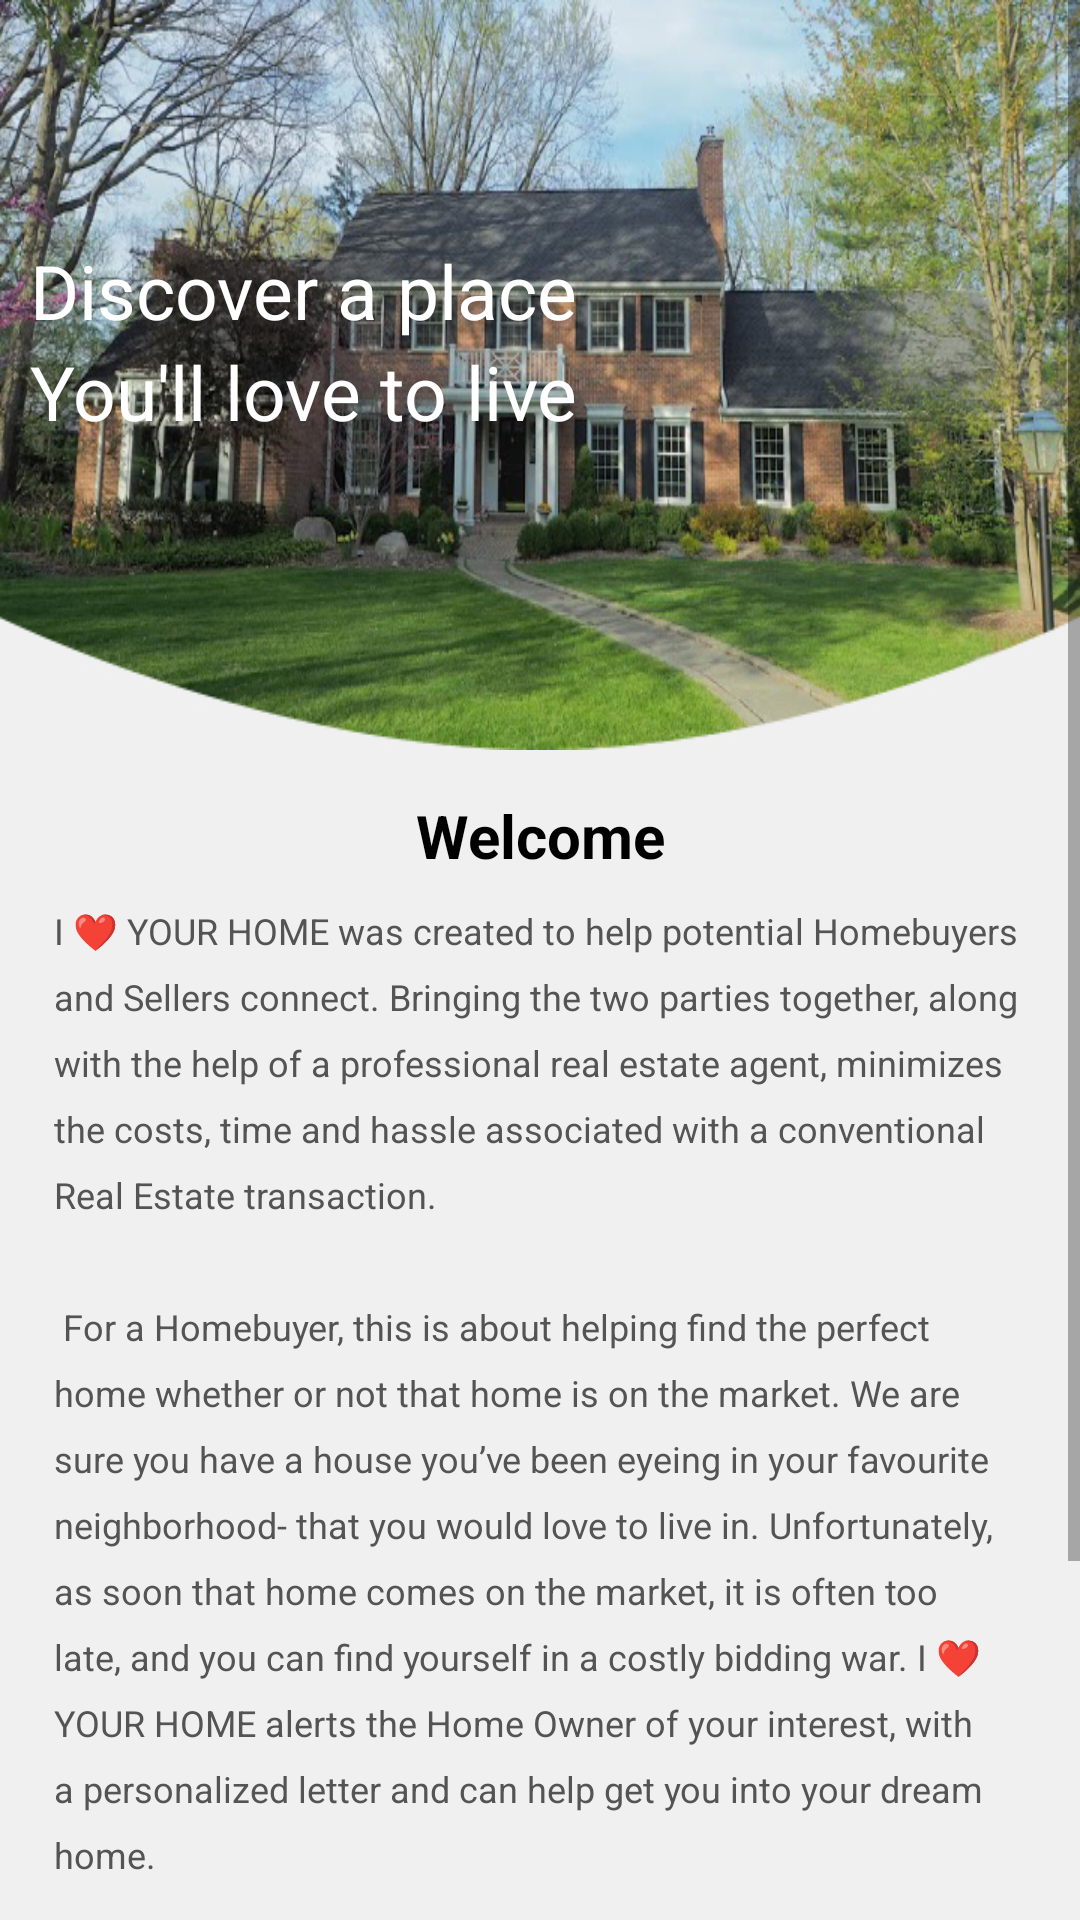

Layout XML and referenced resources for this Android screen:
<!-- AndroidManifest.xml: application theme AppTheme -->
<!-- res/layout/homelandscap.xml -->
<?xml version="1.0" encoding="utf-8"?>
<RelativeLayout
    xmlns:android="http://schemas.android.com/apk/res/android"
    xmlns:app="http://schemas.android.com/apk/res-auto"
    xmlns:tools="http://schemas.android.com/tools"
    android:layout_width="match_parent"
    android:layout_height="match_parent"
    android:background="#f0f0f0"
  >


    <ScrollView
        android:id="@+id/scrolview"
        android:layout_width="match_parent"
        android:layout_height="match_parent">

        <RelativeLayout
            android:id="@+id/re"
            android:layout_width="match_parent"
            android:layout_height="match_parent">

            <ImageView
                android:id="@+id/imageView2"
                android:layout_width="match_parent"
                android:layout_height="250dp"
                android:scaleType="fitXY"
                android:src="@drawable/forlandscap" />

            <TextView
                android:id="@+id/text1"
                android:paddingLeft="10dp"
                android:textColor="@color/colorWhite"

                android:layout_marginTop="80dp"
                android:textSize="25sp"
                android:text="Discover a place"
                android:layout_width="match_parent"
                android:layout_height="wrap_content" />

            <TextView
                android:layout_below="@+id/text1"
                android:paddingLeft="10dp"
                android:textColor="@color/colorWhite"

                android:textSize="25sp"
                android:text="You'll love to live"
                android:layout_width="match_parent"
                android:layout_height="wrap_content" />



            <TextView
                android:id="@+id/wlcm"
                android:text="Welcome"
                android:textSize="20sp"
                android:textStyle="bold"
                android:gravity="center"
                android:textColor="@color/colorBlack"
                android:layout_marginTop="15dp"
                android:layout_below="@+id/imageView2"
                android:layout_width="match_parent"
                android:layout_height="wrap_content" />

            <TextView
                android:id="@+id/textView2"
                android:layout_width="wrap_content"
                android:layout_height="wrap_content"
                android:layout_alignParentStart="true"
                android:layout_marginTop="10dp"
                android:layout_below="@+id/wlcm"
                android:lineSpacingExtra="8sp"
                android:paddingEnd="15dp"
                android:paddingStart="18dp"
                android:text="@string/wlcomtexts"
                android:textColor="#545454"
                android:textSize="12sp"
                tools:ignore="RtlCompat" />

            <Button
                android:id="@+id/buttonbyr"
                android:layout_width="match_parent"
                android:layout_height="wrap_content"
                android:textSize="13sp"
                android:textColor="@color/colorWhite"
                android:textAllCaps="false"
                android:layout_marginStart="20dp"
                android:layout_marginEnd="20dp"
                android:textStyle="bold"
                android:text="Buyers"
                android:layout_below="@+id/textView2"
                android:layout_marginTop="30dp"
                android:background="@drawable/buttoncorner" />


            <Button
                android:id="@+id/buttonslr"
                android:layout_width="match_parent"
                android:layout_height="wrap_content"
                android:textSize="13sp"
                android:textColor="@color/colorWhite"
                android:textAllCaps="false"
                android:layout_marginStart="20dp"
                android:layout_marginEnd="20dp"
                android:layout_marginBottom="20dp"
                android:textStyle="bold"
                android:text="Sellers"
                android:layout_below="@+id/buttonbyr"
                android:layout_marginTop="15dp"
                android:background="@drawable/buttoncorner" />


        </RelativeLayout>
    </ScrollView>

</RelativeLayout>
<!-- resources referenced by this layout -->
<resources>
  <color name="colorBlack">#000</color>
  <color name="colorWhite">#FFFF</color>
  <!-- drawable buttoncorner (drawable-v21) -->
  <?xml version="1.0" encoding="utf-8"?>
  <shape xmlns:android="http://schemas.android.com/apk/res/android" >
  
      <gradient
          android:angle="225"
          android:startColor="@color/green"
          android:endColor="@color/green"/>
      <corners
          android:bottomLeftRadius="25dp"
          android:bottomRightRadius="25dp"
          android:topLeftRadius="25dp"
          android:topRightRadius="25dp" />
  </shape>
  <!-- drawable forlandscap: jpg bitmap (drawable, 290131 bytes) -->
  <string name="wlcomtexts">I ❤ YOUR HOME was created to help potential Homebuyers and Sellers connect.
          Bringing the two parties together, along with the help of a professional real estate agent,
          minimizes the costs, time and hassle associated with a conventional Real Estate transaction.\n\n
          For a Homebuyer, this is about helping find the perfect home whether or not that home is on the market.
          We are sure you have a house you’ve been eyeing in your favourite neighborhood- that you would love to live in.
          Unfortunately, as soon that home comes on the market, it is often too late,
          and you can find yourself in a costly bidding war. I ❤ YOUR HOME alerts the Home Owner of your interest,
          with a personalized letter and can help get you into your dream home.</string>
  <style name="AppTheme" parent="Theme.AppCompat.Light.DarkActionBar">
          
          <item name="colorPrimary">@color/colorWhite</item>
          <item name="colorPrimaryDark">@color/colorPrimaryDark</item>
          <item name="colorAccent">@color/colorAccent</item>
      </style>
  <color name="green">#5ec639</color>
  <color name="colorPrimaryDark">#303F9F</color>
  <color name="colorAccent">#FF4081</color>
</resources>
